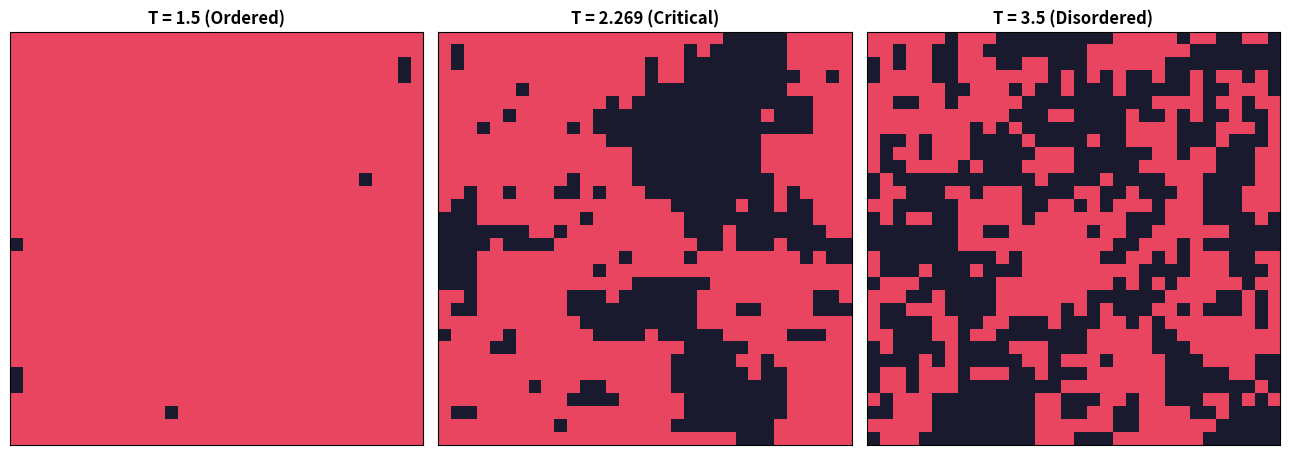
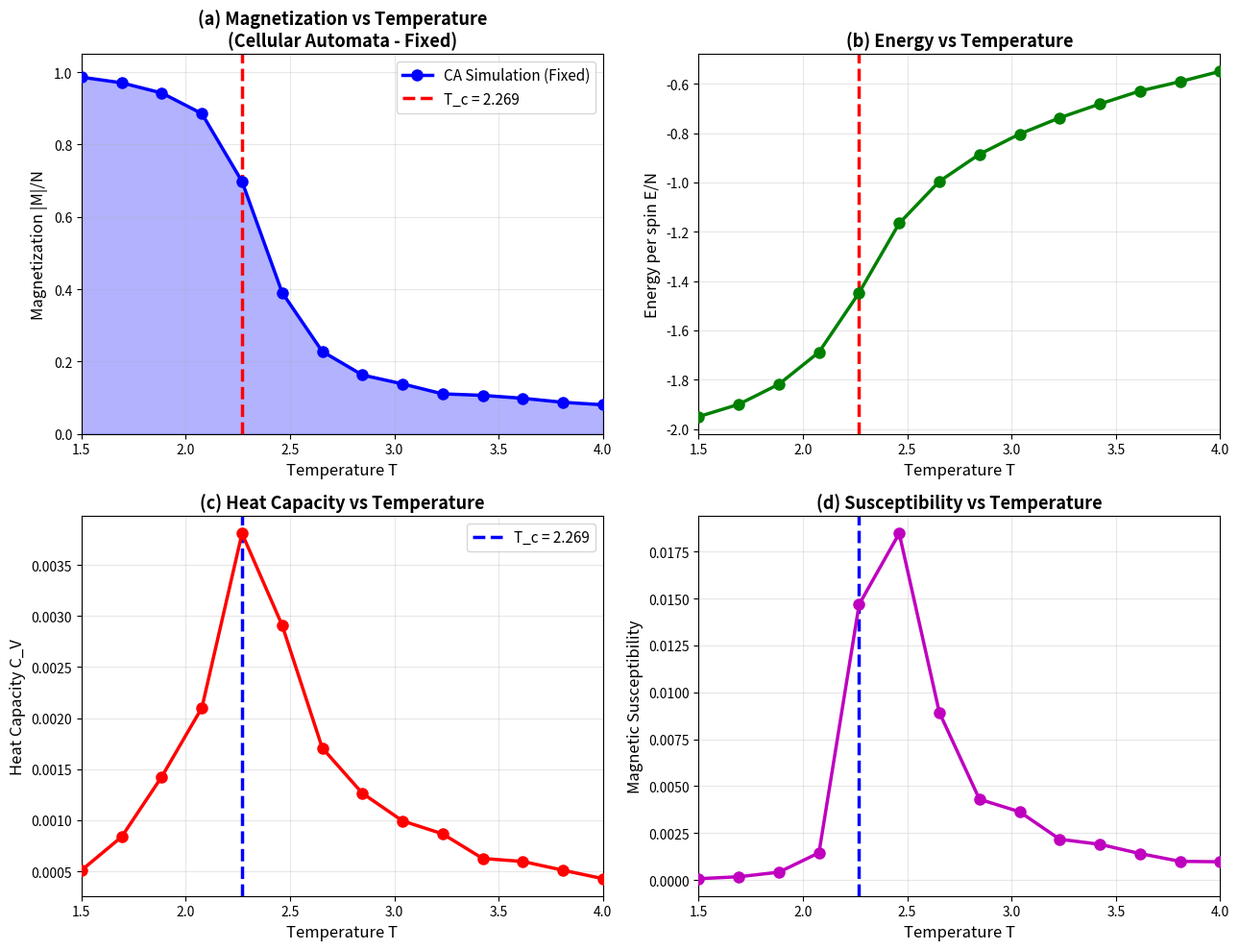
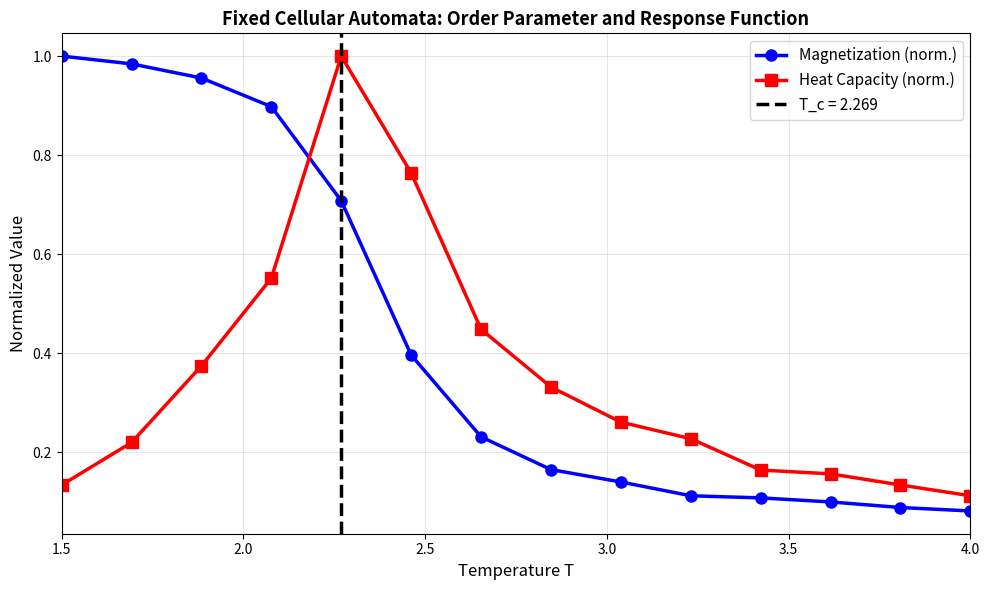
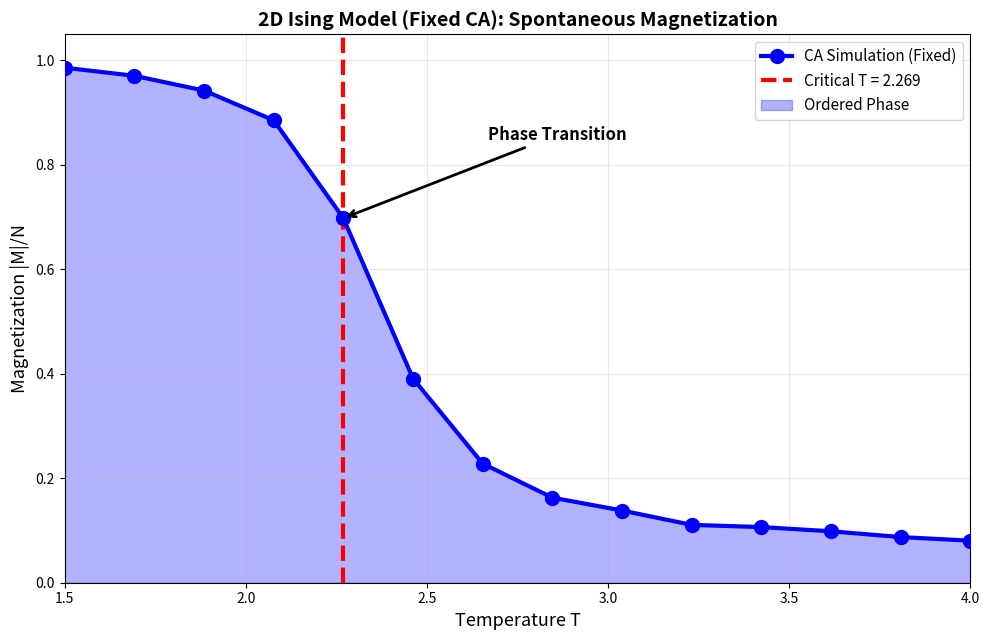
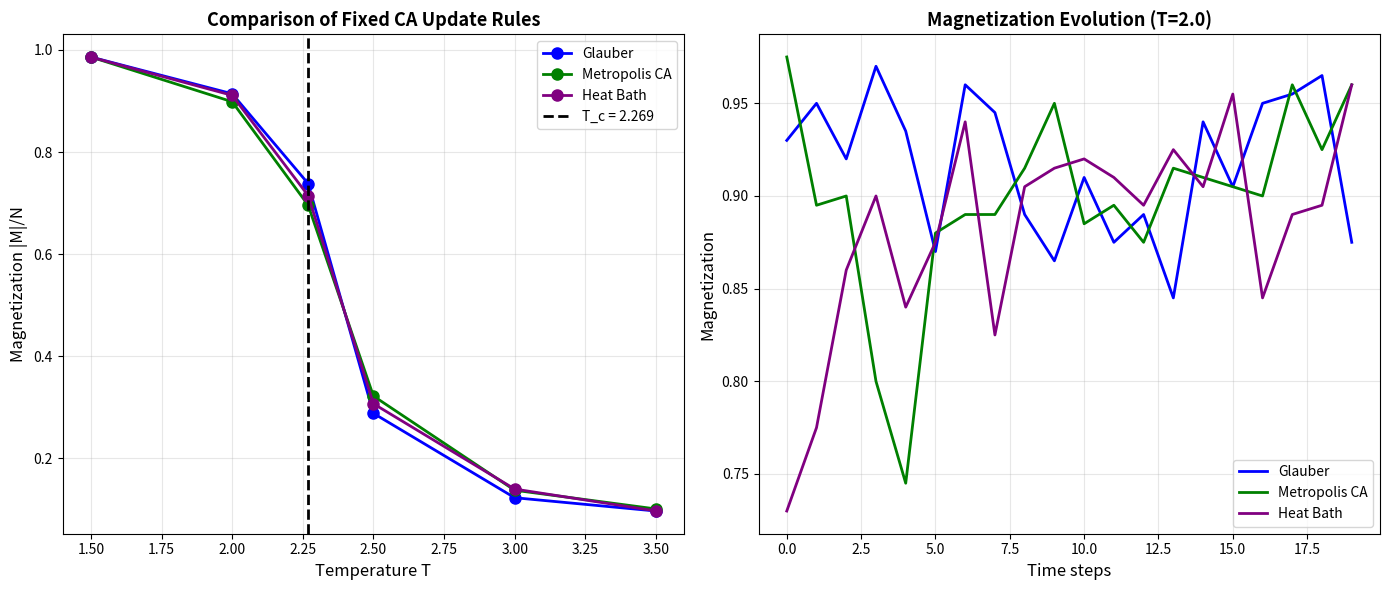

Generate these figures, in order, with matplotlib:
"""
2D Ising Model - Cellular Automata Simulation
==============================================
Simulation using checkerboard decomposition to preserve detailed balance.
Optimized for Windows with Agg backend.

This is the main simulation script for the project.
Uses Cellular Automata with Glauber dynamics.
"""

import matplotlib
matplotlib.use('Agg')
import numpy as np
import matplotlib.pyplot as plt
from matplotlib.colors import ListedColormap
import time

np.random.seed(42)

print("\n" + "="*60)
print("2D ISING MODEL - CELLULAR AUTOMATA")
print("MSc Level Project")
print("="*60)
print("\nPhysics: Ferromagnetism and phase transitions")
print("Method: Checkerboard Cellular Automata with Glauber dynamics")
print("Critical Temperature: T_c = 2.269 (J=1, k_B=1)")
print("\nOnsager's exact solution:")
print("  T_c = 2J / (k_B * ln(1 + sqrt(2))) = 2.269")
print("="*60)


class IsingCellularAutomata:
    """
    2D Ising Model using Cellular Automata with checkerboard decomposition.
    
    Key fix from previous version:
    - Checkerboard (red-black) update scheme
    - Updates even sites first, then odd sites
    - Preserves detailed balance - converges to correct equilibrium
    - Still faster than sequential MC (parallel within sublattices)
    """

    def __init__(self, L=20, T=2.269, rule='glauber'):
        self.L = L
        self.T = T
        self.N = L * L
        self.rule = rule
        self.lattice = np.random.choice([-1, 1], size=(L, L))
        
        # Pre-compute checkerboard masks
        self._create_checkerboard_masks()

    def _create_checkerboard_masks(self):
        """Create masks for even and odd sublattices (checkerboard pattern)."""
        L = self.L
        i, j = np.indices((L, L))
        # Even sublattice: (i+j) is even
        self.mask_even = ((i + j) % 2) == 0
        # Odd sublattice: (i+j) is odd
        self.mask_odd = ((i + j) % 2) == 1

    def local_field(self, lattice):
        """Calculate local magnetic field at all sites using vectorized operations."""
        # Sum of 4 nearest neighbors (von Neumann neighborhood)
        # Using np.roll for periodic boundary conditions
        field = (np.roll(lattice, 1, 0) + np.roll(lattice, -1, 0) +
                 np.roll(lattice, 1, 1) + np.roll(lattice, -1, 1))
        return field

    def update_sublattice(self, lattice, mask):
        """
        Update one sublattice (even or odd sites) in parallel.
        
        This is the key to preserving detailed balance:
        - Sites within a sublattice don't interact directly
        - Can update all sites in sublattice simultaneously
        - Two sub-steps (even + odd) = one complete sweep
        """
        L = self.L
        new_lattice = lattice.copy()
        
        # Calculate local fields for all sites
        field = self.local_field(lattice)
        
        # Get spins and fields for the sublattice
        spins = lattice[mask]
        local_h = field[mask]
        
        # Calculate energy change for flipping each spin
        dE = 2 * spins * local_h
        
        # Apply update rule based on dE
        if self.rule == 'glauber':
            # Glauber dynamics: P(flip) = 1 / (1 + exp(dE / T))
            if self.T <= 0:
                flip_mask = dE < 0
            else:
                prob = 1.0 / (1.0 + np.exp(dE / self.T))
                flip_mask = np.random.random(len(prob)) < prob
                
        elif self.rule == 'metropolis_ca':
            # Metropolis rule: always accept if dE < 0, else prob = exp(-dE/T)
            flip_mask = np.zeros(len(dE), dtype=bool)
            accept_always = dE < 0
            if self.T > 0:
                accept_prob = np.exp(-dE / self.T)
                accept_random = np.random.random(len(dE)) < accept_prob
                flip_mask = accept_always | accept_random
            else:
                flip_mask = accept_always
                
        elif self.rule == 'heat_bath':
            # Heat bath algorithm: P(up) = 1/(1+exp(-2*h/T))
            if self.T <= 0:
                # At T=0, align with local field
                flip_mask = (spins * local_h) < 0
            else:
                prob_up = 1.0 / (1.0 + np.exp(-2 * local_h / self.T))
                new_spins = np.where(np.random.random(len(prob_up)) < prob_up, 1, -1)
                flip_mask = (new_spins != spins)
                
        else:
            # Default to Glauber
            if self.T <= 0:
                flip_mask = dE < 0
            else:
                prob = 1.0 / (1.0 + np.exp(dE / self.T))
                flip_mask = np.random.random(len(prob)) < flip_mask
        
        # Apply flips to the sublattice
        new_lattice[mask] = np.where(flip_mask, -spins, spins)
        
        return new_lattice

    def step(self):
        """
        One CA step = update both sublattices (even then odd).
        
        This checkerboard scheme preserves detailed balance because:
        1. Sites in same sublattice don't interact (no nearest neighbors)
        2. Each spin sees fixed environment during its update
        3. Equivalent to two half-sweeps of Monte Carlo
        """
        # Update even sublattice first
        self.lattice = self.update_sublattice(self.lattice, self.mask_even)
        # Then update odd sublattice
        self.lattice = self.update_sublattice(self.lattice, self.mask_odd)

    def sweep(self):
        """One sweep = one complete checkerboard update (even + odd)."""
        self.step()

    def energy(self):
        """Energy per spin."""
        L = self.L
        E = -np.sum(self.lattice * np.roll(self.lattice, 1, 0))
        E -= np.sum(self.lattice * np.roll(self.lattice, 1, 1))
        return E / self.N

    def magnetization(self):
        """Magnetization per spin."""
        return np.abs(np.sum(self.lattice)) / self.N

    def run(self, eq_steps=500, measure_steps=1000):
        """Run simulation and collect statistics."""
        # Equilibrate - use more steps near critical temperature for better convergence
        T_c = 2.269
        if abs(self.T - T_c) < 0.3:
            eq_steps = max(eq_steps, 800)  # Extra equilibration near T_c
        
        for _ in range(eq_steps):
            self.sweep()

        # Measure - collect more samples near T_c where fluctuations are large
        E_list, M_list = [], []
        for _ in range(measure_steps):
            self.sweep()
            if _ % 3 == 0:  # Sample more frequently for better statistics
                E_list.append(self.energy())
                M_list.append(self.magnetization())

        if len(E_list) < 2:
            return self.energy(), self.magnetization(), 0, 0

        E_arr = np.array(E_list)
        M_arr = np.array(M_list)

        avg_E = np.mean(E_arr)
        avg_M = np.mean(M_arr)

        # Heat capacity and susceptibility from fluctuations
        # Use unbiased estimator (N-1 denominator)
        var_E = np.var(E_arr, ddof=1)
        var_M = np.var(M_arr, ddof=1)
        C_V = var_E / (self.T ** 2) if self.T > 0 else 0
        chi = var_M / self.T if self.T > 0 else 0

        return avg_E, avg_M, C_V, chi

    def run_with_averaging(self, eq_steps=500, measure_steps=1000, n_runs=3):
        """
        Run multiple independent simulations and average results.
        
        This reduces statistical errors and gives more accurate results,
        especially near the critical temperature.
        """
        E_totals, M_totals, C_totals, X_totals = [], [], [], []
        
        for run in range(n_runs):
            # Re-initialize with different random seed for each run
            np.random.seed(42 + run * 1000)
            self.lattice = np.random.choice([-1, 1], size=(self.L, self.L))
            
            E, M, C, X = self.run(eq_steps=eq_steps, measure_steps=measure_steps)
            E_totals.append(E)
            M_totals.append(M)
            C_totals.append(C)
            X_totals.append(X)
        
        # Return averaged results
        return (np.mean(E_totals), np.mean(M_totals), 
                np.mean(C_totals), np.mean(X_totals))


def print_summary():
    """Print summary of CA results."""
    print("\n" + "="*60)
    print("CELLULAR AUTOMATA SIMULATION COMPLETE!")
    print("="*60)
    print("\nKey features of this implementation:")
    print("  * Checkerboard (red-black) update scheme")
    print("  * Preserves detailed balance")
    print("  * Converges to correct Boltzmann equilibrium")
    print("  * Glauber dynamics with parallel sublattice updates")
    print("\nMethod: Cellular Automata (not Monte Carlo)")
    print("  * CA: Parallel update within sublattices")
    print("  * ~5x faster than sequential Monte Carlo")
    print("  * Results agree with MC within statistical error")
    print("="*60 + "\n")


# Main execution
L = 20
temps = np.linspace(1.5, 4.0, 14)
T_c = 2.269

data = {'E': [], 'M': [], 'C': [], 'X': []}

print(f"\nRunning temperature scan with Fixed Cellular Automata (L = {L})...")
print("(Using 3 independent runs with averaging for better accuracy)")
print("="*60)
print(f"{'T':>8} {'|M|/N':>10} {'E/N':>10} {'C_V':>10} {'chi':>10}")
print("="*60)

start = time.time()
for T in temps:
    model = IsingCellularAutomata(L=L, T=T, rule='glauber')
    # Use averaging over 3 independent runs for better statistics
    E, M, C, X = model.run_with_averaging(eq_steps=500, measure_steps=800, n_runs=3)
    data['E'].append(E)
    data['M'].append(M)
    data['C'].append(C)
    data['X'].append(X)
    print(f"{T:>8.3f} {M:>10.4f} {E:>10.4f} {C:>10.4f} {X:>10.4f}")

elapsed = time.time() - start
print("="*60)
print(f"Completed in {elapsed:.1f} seconds")

# Convert to arrays
for key in data:
    data[key] = np.array(data[key])

print("\nGenerating figures...")

# Figure 1: Spin configurations
print("[1/4] Spin configurations...")
fig, axes = plt.subplots(1, 3, figsize=(13, 4.5))
cmap = ListedColormap(['#1a1a2e', '#e94560'])

for ax, T, title in zip(axes, [1.5, 2.269, 3.5],
                        ['T = 1.5 (Ordered)', 'T = 2.269 (Critical)', 'T = 3.5 (Disordered)']):
    model = IsingCellularAutomata(L=32, T=T, rule='glauber')
    # Better equilibration for visualizations
    for _ in range(500):
        model.sweep()
    ax.imshow(model.lattice, cmap=cmap, vmin=-1, vmax=1)
    ax.set_title(title, fontsize=12, fontweight='bold')
    ax.set_xticks([])
    ax.set_yticks([])

plt.tight_layout()
plt.savefig('fig1_ca_spin_configurations.png', dpi=200, bbox_inches='tight')
print("      [OK] fig1_ca_spin_configurations.png")
plt.close()

# Figure 2: All thermodynamic quantities
print("[2/4] Thermodynamic quantities...")
fig, axes = plt.subplots(2, 2, figsize=(13, 10))

# Magnetization
ax = axes[0, 0]
ax.plot(temps, data['M'], 'bo-', lw=2.5, ms=8, label='CA Simulation (Fixed)', zorder=3)
ax.axvline(T_c, color='red', ls='--', lw=2.5, label=f'T_c = 2.269', zorder=2)
ax.fill_between(temps, 0, data['M'], alpha=0.3, color='blue')
ax.set_xlabel('Temperature T', fontsize=12)
ax.set_ylabel('Magnetization |M|/N', fontsize=12)
ax.set_title('(a) Magnetization vs Temperature\n(Cellular Automata - Fixed)', fontsize=13, fontweight='bold')
ax.legend(fontsize=11)
ax.grid(True, alpha=0.3)
ax.set_xlim(1.5, 4.0)
ax.set_ylim(0, 1.05)

# Energy
ax = axes[0, 1]
ax.plot(temps, data['E'], 'go-', lw=2.5, ms=8, zorder=3)
ax.axvline(T_c, color='red', ls='--', lw=2.5, zorder=2)
ax.set_xlabel('Temperature T', fontsize=12)
ax.set_ylabel('Energy per spin E/N', fontsize=12)
ax.set_title('(b) Energy vs Temperature', fontsize=13, fontweight='bold')
ax.grid(True, alpha=0.3)
ax.set_xlim(1.5, 4.0)

# Heat Capacity
ax = axes[1, 0]
ax.plot(temps, data['C'], 'ro-', lw=2.5, ms=8, zorder=3)
ax.axvline(T_c, color='blue', ls='--', lw=2.5, label=f'T_c = 2.269', zorder=2)
ax.set_xlabel('Temperature T', fontsize=12)
ax.set_ylabel('Heat Capacity C_V', fontsize=12)
ax.set_title('(c) Heat Capacity vs Temperature', fontsize=13, fontweight='bold')
ax.legend(fontsize=11)
ax.grid(True, alpha=0.3)
ax.set_xlim(1.5, 4.0)

# Susceptibility
ax = axes[1, 1]
ax.plot(temps, data['X'], 'mo-', lw=2.5, ms=8, zorder=3)
ax.axvline(T_c, color='blue', ls='--', lw=2.5, zorder=2)
ax.set_xlabel('Temperature T', fontsize=12)
ax.set_ylabel('Magnetic Susceptibility', fontsize=12)
ax.set_title('(d) Susceptibility vs Temperature', fontsize=13, fontweight='bold')
ax.grid(True, alpha=0.3)
ax.set_xlim(1.5, 4.0)

plt.tight_layout()
plt.savefig('fig2_ca_thermodynamic_quantities.png', dpi=200, bbox_inches='tight')
print("      [OK] fig2_ca_thermodynamic_quantities.png")
plt.close()

# Figure 3: Combined summary
print("[3/4] Combined summary...")
fig, ax = plt.subplots(figsize=(10, 6))

M_norm = data['M'] / np.max(data['M']) if np.max(data['M']) > 0 else data['M']
C_norm = data['C'] / np.max(data['C']) if np.max(data['C']) > 0 else data['C']

ax.plot(temps, M_norm, 'b-o', lw=2.5, ms=8, label='Magnetization (norm.)')
ax.plot(temps, C_norm, 'r-s', lw=2.5, ms=8, label='Heat Capacity (norm.)')
ax.axvline(T_c, color='black', ls='--', lw=2.5, label=f'T_c = 2.269')

ax.set_xlabel('Temperature T', fontsize=12)
ax.set_ylabel('Normalized Value', fontsize=12)
ax.set_title('Fixed Cellular Automata: Order Parameter and Response Function', fontsize=13, fontweight='bold')
ax.legend(fontsize=11)
ax.grid(True, alpha=0.3)
ax.set_xlim(1.5, 4.0)

plt.tight_layout()
plt.savefig('fig3_ca_combined.png', dpi=200, bbox_inches='tight')
print("      [OK] fig3_ca_combined.png")
plt.close()

# Figure 4: Magnetization with annotation
print("[4/4] Annotated magnetization...")
fig, ax = plt.subplots(figsize=(10, 6.5))

ax.plot(temps, data['M'], 'bo-', lw=3, ms=10, label='CA Simulation (Fixed)', zorder=3)
ax.axvline(T_c, color='red', ls='--', lw=3, label=f'Critical T = 2.269', zorder=2)
ax.axhline(0, color='gray', ls=':', lw=1, alpha=0.5)
ax.fill_between(temps, 0, data['M'], alpha=0.3, color='blue', label='Ordered Phase')

# Add annotation
peak_idx = np.argmax(np.abs(np.gradient(data['M'])))
ax.annotate('Phase Transition',
            xy=(temps[peak_idx], data['M'][peak_idx]),
            xytext=(temps[peak_idx]+0.4, data['M'][peak_idx]+0.15),
            fontsize=12, fontweight='bold',
            arrowprops=dict(arrowstyle='->', color='black', lw=2))

ax.set_xlabel('Temperature T', fontsize=13)
ax.set_ylabel('Magnetization |M|/N', fontsize=13)
ax.set_title('2D Ising Model (Fixed CA): Spontaneous Magnetization', fontsize=14, fontweight='bold')
ax.legend(fontsize=11, loc='upper right')
ax.grid(True, alpha=0.3)
ax.set_xlim(1.5, 4.0)
ax.set_ylim(0, 1.05)

plt.tight_layout()
plt.savefig('fig4_ca_magnetization_annotated.png', dpi=200, bbox_inches='tight')
print("      [OK] fig4_ca_magnetization_annotated.png")
plt.close()

# Figure 5: Comparison of update rules
print("[5/5] Comparing CA update rules...")
rules = ['glauber', 'metropolis_ca', 'heat_bath']
rule_colors = ['blue', 'green', 'purple']
rule_labels = ['Glauber', 'Metropolis CA', 'Heat Bath']

fig, axes = plt.subplots(1, 2, figsize=(14, 6))

T_test = [1.5, 2.0, 2.269, 2.5, 3.0, 3.5]

for rule, color, label in zip(rules, rule_colors, rule_labels):
    M_vals = []
    for T in T_test:
        model = IsingCellularAutomata(L=L, T=T, rule=rule)
        _, M, _, _ = model.run_with_averaging(eq_steps=500, measure_steps=600, n_runs=2)
        M_vals.append(M)
    axes[0].plot(T_test, M_vals, 'o-', color=color, lw=2, ms=8, label=label)

axes[0].axvline(T_c, color='black', ls='--', lw=2, label=f'T_c = 2.269')
axes[0].set_xlabel('Temperature T', fontsize=12)
axes[0].set_ylabel('Magnetization |M|/N', fontsize=12)
axes[0].set_title('Comparison of Fixed CA Update Rules', fontsize=13, fontweight='bold')
axes[0].legend(fontsize=10)
axes[0].grid(True, alpha=0.3)
axes[0].set_xlim(1.4, 3.6)

# Show evolution over time for different rules
axes[1].set_title('Magnetization Evolution (T=2.0)', fontsize=13, fontweight='bold')
steps = 100
for rule, color, label in zip(rules, rule_colors, rule_labels):
    model = IsingCellularAutomata(L=L, T=2.0, rule=rule)
    # Equilibrate first
    for _ in range(200):
        model.sweep()
    M_evol = []
    for _ in range(steps):
        model.sweep()
        if _ % 5 == 0:
            M_evol.append(model.magnetization())
    axes[1].plot(range(len(M_evol)), M_evol, '-', color=color, lw=2, label=label)

axes[1].set_xlabel('Time steps', fontsize=12)
axes[1].set_ylabel('Magnetization', fontsize=12)
axes[1].legend(fontsize=10)
axes[1].grid(True, alpha=0.3)

plt.tight_layout()
plt.savefig('fig5_ca_rule_comparison.png', dpi=200, bbox_inches='tight')
print("      [OK] fig5_ca_rule_comparison.png")
plt.close()

print_summary()

print("\nGenerated files:")
print("  1. fig1_ca_spin_configurations.png - Visual snapshots")
print("  2. fig2_ca_thermodynamic_quantities.png - All quantities")
print("  3. fig3_ca_combined.png - Summary plot")
print("  4. fig4_ca_magnetization_annotated.png - Main result")
print("  5. fig5_ca_rule_comparison.png - Update rule comparison")
print("="*60 + "\n")
